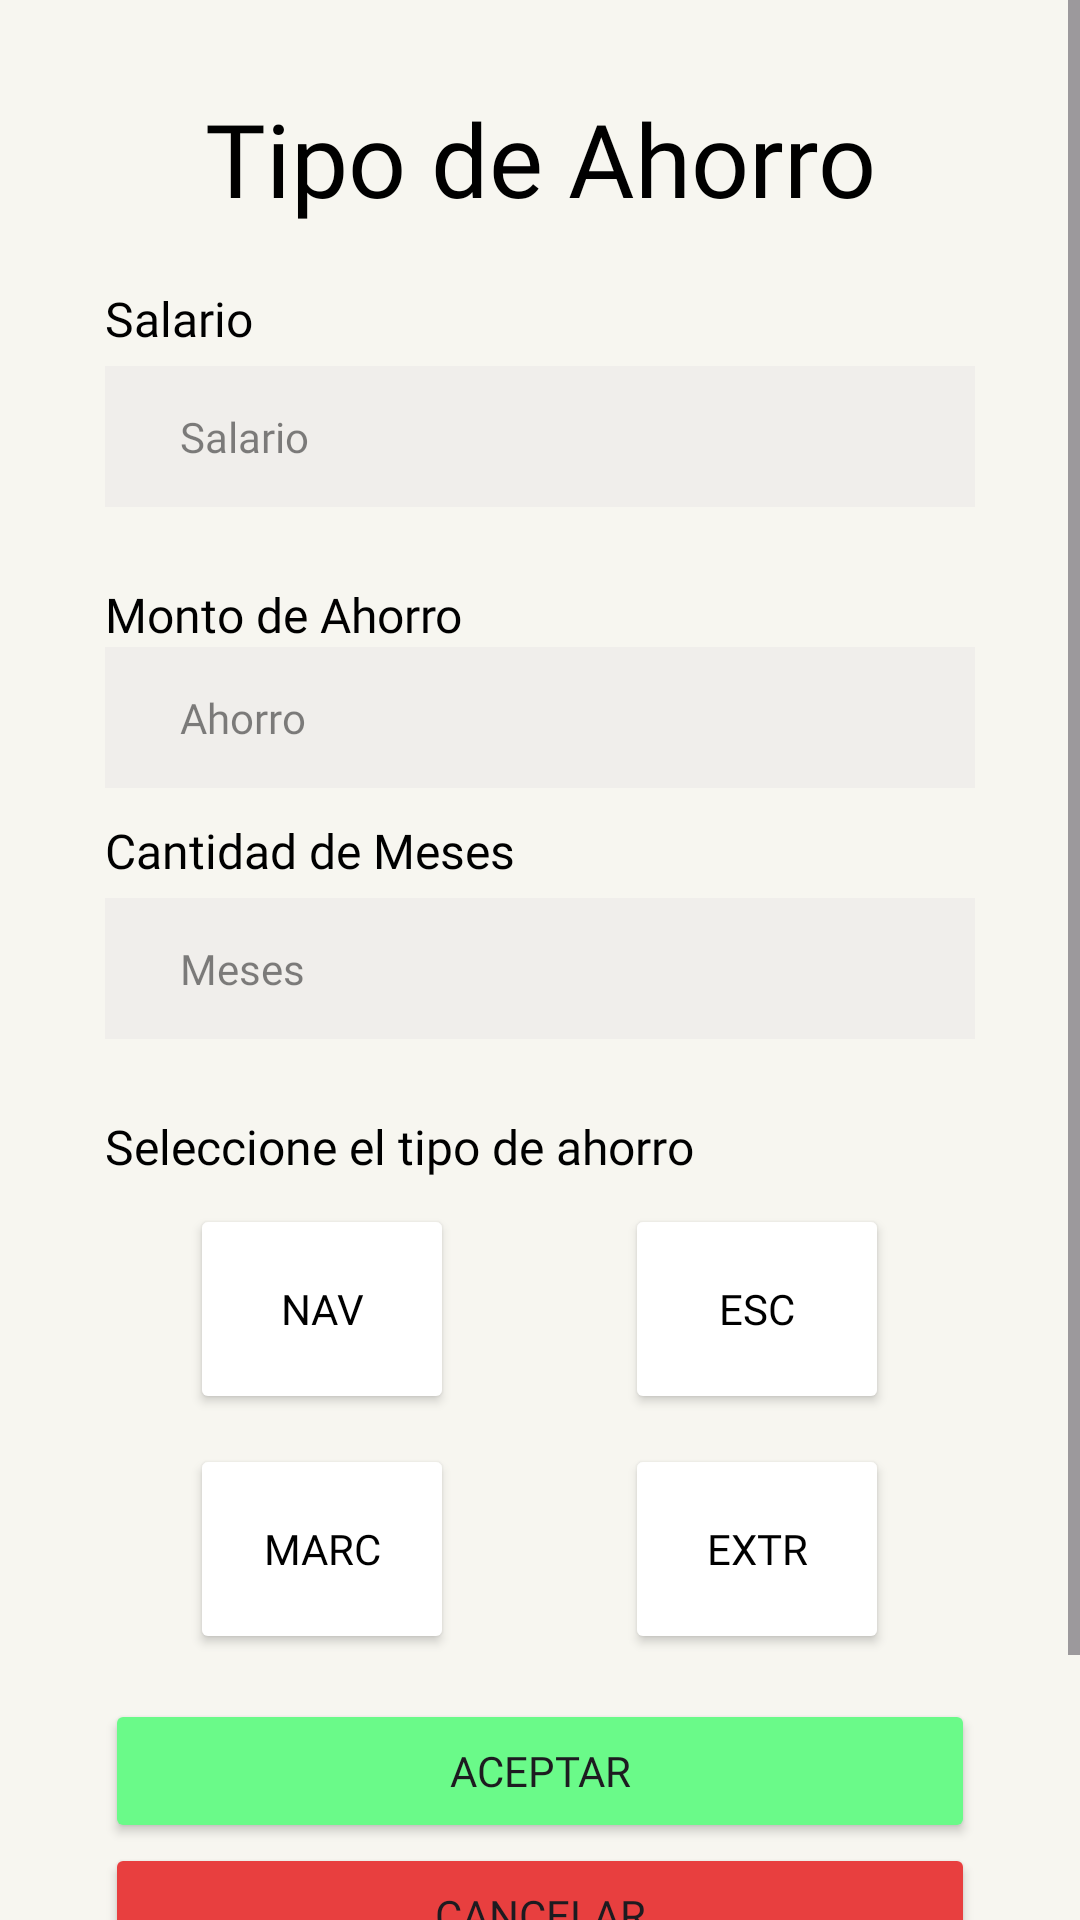

The Android layout XML behind this screen, and the referenced resources:
<!-- AndroidManifest.xml: application theme Theme.Proyecto1 -->
<!-- res/layout/fragment_ahorro_programado.xml -->
<?xml version="1.0" encoding="utf-8"?>
<FrameLayout xmlns:android="http://schemas.android.com/apk/res/android"
    xmlns:tools="http://schemas.android.com/tools"
    android:layout_width="match_parent"
    android:layout_height="match_parent"
    android:background="@color/whiteClear"
    tools:context=".AhorroProgramado">

    <ScrollView
        android:layout_width="match_parent"
        android:layout_height="match_parent"
        tools:ignore="UselessParent">

        <LinearLayout
            android:layout_width="match_parent"
            android:layout_height="match_parent"
            android:gravity="center"
            android:orientation="vertical"
            android:paddingLeft="35dp"
            android:paddingTop="30dp"
            android:paddingRight="35dp"
            android:paddingBottom="80dp"
            tools:ignore="ScrollViewSize">

            <TextView
                android:id="@+id/txtTitulo"
                android:layout_width="match_parent"
                android:layout_height="wrap_content"
                android:fontFamily="@font/roboto_bold"
                android:text="Tipo de Ahorro"
                android:textAlignment="center"
                android:textColor="#000000"
                android:textSize="34sp"
                tools:ignore="HardcodedText" />

            <TextView
                android:id="@+id/textView13"
                android:layout_width="match_parent"
                android:layout_height="wrap_content"
                android:layout_marginTop="20dp"
                android:fontFamily="@font/roboto_medium"
                android:text="Salario"
                android:textAlignment="textStart"
                android:textColor="#000000"
                android:textSize="16sp"
                tools:ignore="HardcodedText" />

            <EditText
                android:id="@+id/salario"
                android:layout_width="match_parent"
                android:layout_height="47dp"
                android:layout_marginTop="5dp"
                android:layout_marginBottom="5dp"
                android:background="#EE000000"
                android:backgroundTint="#75E6E4E4"
                android:clickable="false"
                android:ems="10"
                android:focusable="false"
                android:fontFamily="@font/roboto_medium"
                android:hint="Salario"
                android:inputType="number"
                android:paddingLeft="25dp"
                android:textColor="#7C000000"
                android:textColorHint="#7C000000"
                android:textSize="14sp"
                tools:ignore="Autofill,HardcodedText,RtlHardcoded,RtlSymmetry,TextContrastCheck,TouchTargetSizeCheck,VisualLintTextFieldSize" />

            <TextView
                android:id="@+id/textView14"
                android:layout_width="match_parent"
                android:layout_height="wrap_content"
                android:layout_marginTop="20dp"
                android:fontFamily="@font/roboto_medium"
                android:text="Monto de Ahorro"
                android:textAlignment="textStart"
                android:textColor="#000000"
                android:textSize="16sp"
                tools:ignore="HardcodedText" />

            <EditText
                android:id="@+id/montoAhorro"
                android:layout_width="match_parent"
                android:layout_height="47dp"
                android:layout_marginBottom="5dp"
                android:background="#EE000000"
                android:backgroundTint="#75E6E4E4"
                android:ems="10"
                android:fontFamily="@font/roboto_medium"
                android:hint="Ahorro"
                android:inputType="number"
                android:paddingLeft="25dp"
                android:textColor="#000000"
                android:textColorHint="#7C000000"
                android:textSize="14sp"
                tools:ignore="Autofill,HardcodedText,RtlHardcoded,RtlSymmetry,TextContrastCheck,TouchTargetSizeCheck,VisualLintTextFieldSize" />

            <TextView
                android:id="@+id/textView6"
                android:layout_width="match_parent"
                android:layout_height="wrap_content"
                android:layout_marginTop="5dp"
                android:fontFamily="@font/roboto_medium"
                android:text="Cantidad de Meses"
                android:textAlignment="textStart"
                android:textColor="#000000"
                android:textSize="16sp"
                tools:ignore="HardcodedText" />

            <EditText
                android:id="@+id/meses"
                android:layout_width="match_parent"
                android:layout_height="47dp"
                android:layout_marginTop="5dp"
                android:layout_marginBottom="5dp"
                android:background="#EE000000"
                android:backgroundTint="#75E6E4E4"
                android:ems="10"
                android:fontFamily="@font/roboto_medium"
                android:hint="Meses"
                android:inputType="number"
                android:paddingLeft="25dp"
                android:textColor="#000000"
                android:textColorHint="#7C000000"
                android:textSize="14sp"
                tools:ignore="Autofill,HardcodedText,RtlHardcoded,RtlSymmetry,TextContrastCheck,TouchTargetSizeCheck,VisualLintTextFieldSize" />

            <LinearLayout
                android:layout_width="match_parent"
                android:layout_height="50sp"
                android:orientation="horizontal">

                <TextView
                    android:id="@+id/textView19"
                    android:layout_width="match_parent"
                    android:layout_height="wrap_content"
                    android:layout_marginTop="20dp"
                    android:layout_weight="1"
                    android:fontFamily="@font/roboto_medium"
                    android:text="Seleccione el tipo de ahorro"
                    android:textAlignment="textStart"
                    android:textColor="#000000"
                    android:textSize="16sp"
                    tools:ignore="HardcodedText,InefficientWeight" />

            </LinearLayout>

            <LinearLayout
                android:layout_width="match_parent"
                android:layout_height="150dp"
                android:layout_marginBottom="15sp"
                android:orientation="horizontal"
                tools:ignore="DisableBaselineAlignment">

                <LinearLayout
                    android:layout_width="match_parent"
                    android:layout_height="match_parent"
                    android:layout_weight="1"
                    android:gravity="center"
                    android:orientation="vertical">

                    <Button
                        android:id="@+id/buttonNav"
                        android:layout_width="wrap_content"
                        android:layout_height="wrap_content"
                        android:layout_marginLeft="10dp"
                        android:layout_marginRight="10dp"
                        android:layout_marginBottom="10dp"
                        android:layout_weight="1"
                        android:backgroundTint="#FFFFFF"
                        android:fontFamily="@font/roboto_black"
                        android:text="NAV"
                        android:textColor="#000000"
                        tools:ignore="HardcodedText,NestedWeights" />

                    <Button
                        android:id="@+id/buttonMarc"
                        android:layout_width="wrap_content"
                        android:layout_height="wrap_content"
                        android:layout_marginLeft="10dp"
                        android:layout_marginRight="10dp"
                        android:layout_weight="1"
                        android:backgroundTint="#FFFFFF"
                        android:fontFamily="@font/roboto_black"
                        android:text="MARC"
                        android:textColor="#000000"
                        tools:ignore="HardcodedText" />
                </LinearLayout>

                <LinearLayout
                    android:layout_width="match_parent"
                    android:layout_height="match_parent"
                    android:layout_weight="1"
                    android:gravity="center"
                    android:orientation="vertical">

                    <Button
                        android:id="@+id/buttonEsc"
                        android:layout_width="wrap_content"
                        android:layout_height="wrap_content"
                        android:layout_marginLeft="10dp"
                        android:layout_marginRight="10dp"
                        android:layout_marginBottom="10dp"
                        android:layout_weight="1"
                        android:backgroundTint="#FFFFFF"
                        android:fontFamily="@font/roboto_black"
                        android:text="ESC"
                        android:textColor="#000000"
                        tools:ignore="HardcodedText,NestedWeights" />

                    <Button
                        android:id="@+id/buttonExtr"
                        android:layout_width="wrap_content"
                        android:layout_height="wrap_content"
                        android:layout_marginLeft="10dp"
                        android:layout_marginRight="10dp"
                        android:layout_weight="1"
                        android:backgroundTint="#FFFFFF"
                        android:fontFamily="@font/roboto_black"
                        android:text="EXTR"
                        android:textColor="#000000"
                        tools:ignore="HardcodedText" />
                </LinearLayout>

            </LinearLayout>

            <Button
                android:id="@+id/aceptar"
                android:layout_width="match_parent"
                android:layout_height="wrap_content"
                android:backgroundTint="#6AFA89"
                android:fontFamily="@font/roboto_black"
                android:text="Aceptar"
                android:textAllCaps="true"
                tools:ignore="HardcodedText,TextContrastCheck,VisualLintButtonSize" />

            <Button
                android:id="@+id/button4"
                android:layout_width="match_parent"
                android:layout_height="wrap_content"
                android:backgroundTint="#E83F3F"
                android:fontFamily="@font/roboto_black"
                android:text="Cancelar"
                android:textAllCaps="true"
                tools:ignore="HardcodedText,VisualLintButtonSize" />

        </LinearLayout>
    </ScrollView>

</FrameLayout>
<!-- resources referenced by this layout -->
<resources>
  <color name="whiteClear">#f7f6f0</color>
  <style name="Theme.Proyecto1" parent="Theme.Material3.DayNight">
          
          <item name="colorPrimary">@color/green</item>
          <item name="colorPrimaryVariant">@color/green</item>
          <item name="colorOnPrimary">@color/white</item>
          
          <item name="colorSecondary">@color/teal_200</item>
          <item name="colorSecondaryVariant">@color/teal_700</item>
          <item name="colorOnSecondary">@color/black</item>
          
          <item name="android:statusBarColor">?attr/colorPrimaryVariant</item>
          <item name="windowActionBar">false</item>
          <item name="windowNoTitle">true</item>
          <item name="android:windowBackground">@color/green</item>
          
      </style>
  <color name="green">#015c56</color>
  <color name="white">#FFFFFFFF</color>
  <color name="teal_200">#FF03DAC5</color>
  <color name="teal_700">#FF018786</color>
  <color name="black">#FF000000</color>
</resources>
